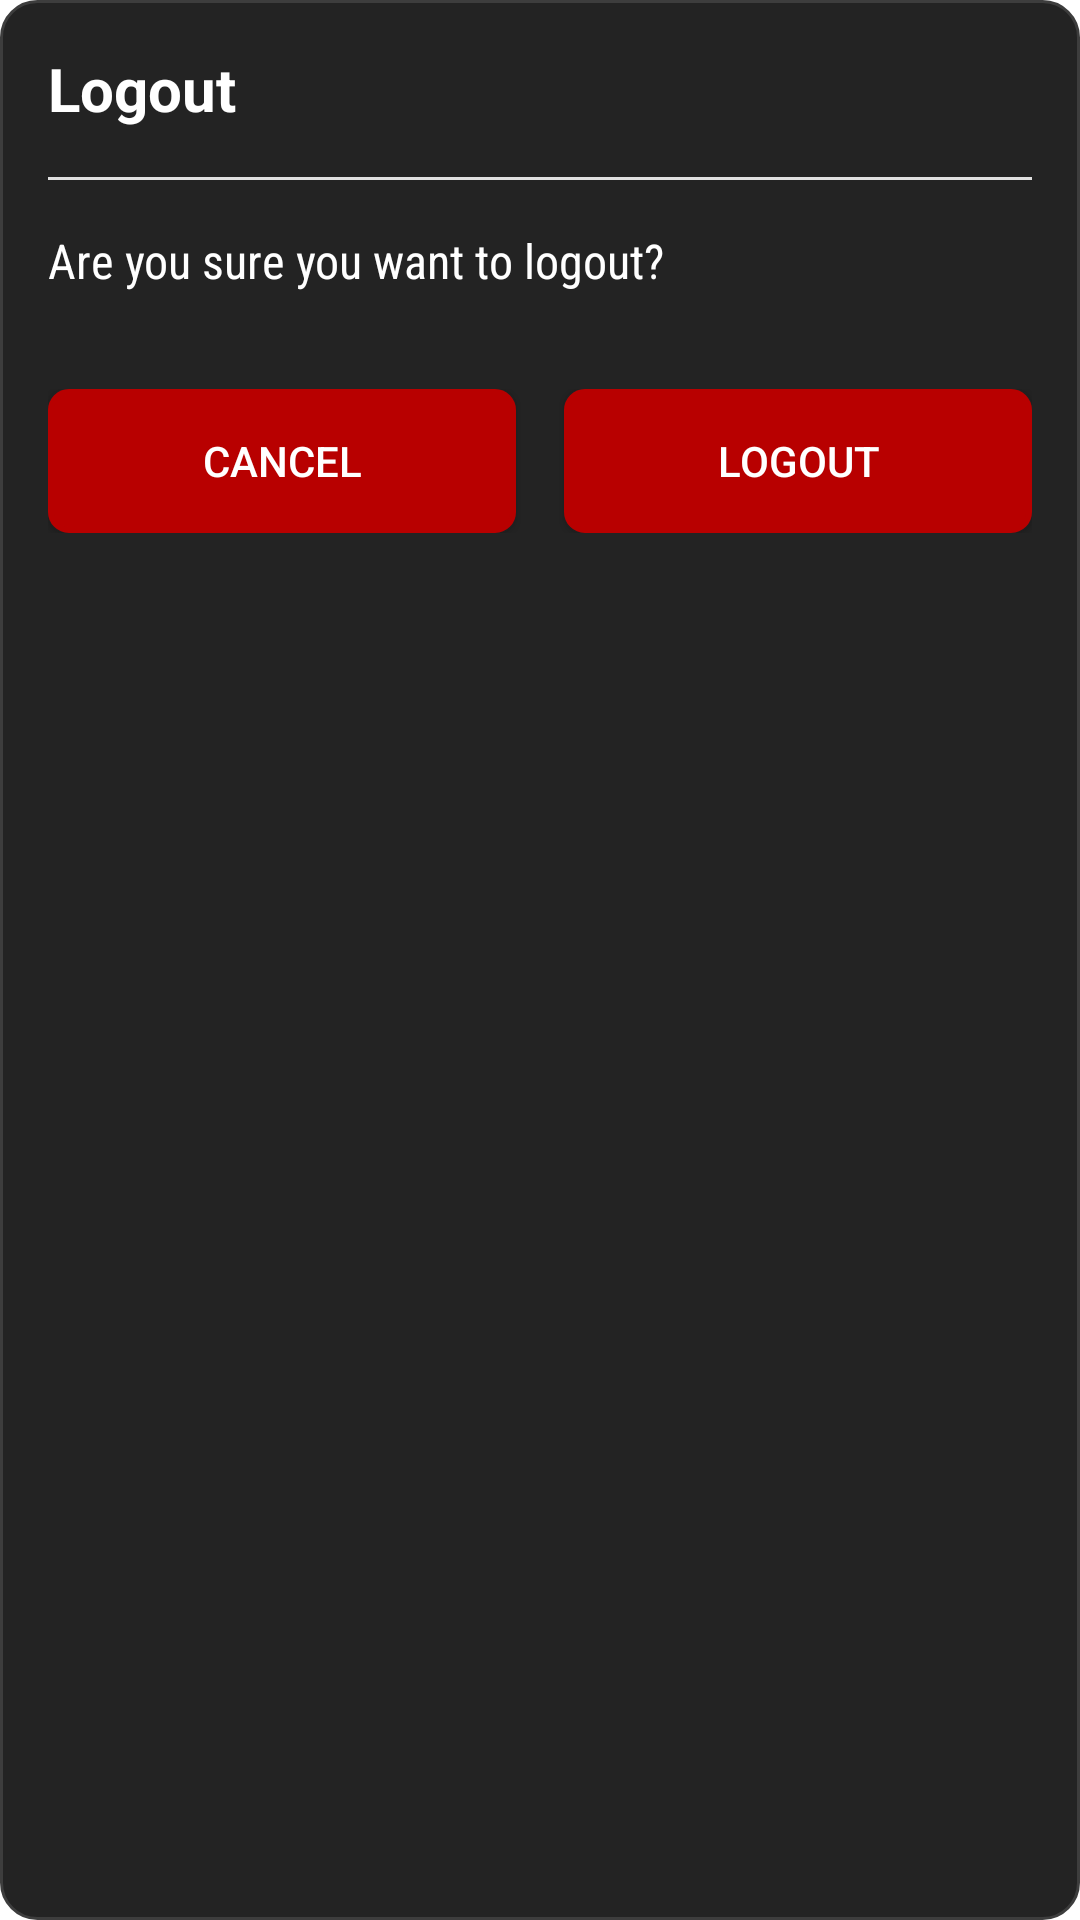

Android layout source for this screen:
<!-- AndroidManifest.xml: application theme Theme.AniVibe -->
<!-- res/layout/dialog_logout.xml -->
<?xml version="1.0" encoding="utf-8"?>
<LinearLayout xmlns:android="http://schemas.android.com/apk/res/android"
    android:layout_width="match_parent"
    android:layout_height="wrap_content"
    android:orientation="vertical"
    android:padding="16dp"
    android:background="@drawable/dialog_background">

    <TextView
        android:id="@+id/dialog_title"
        android:layout_width="match_parent"
        android:layout_height="wrap_content"
        android:text="Logout"
        android:textSize="20sp"
        android:textStyle="bold"
        android:textColor="@color/white"
        android:paddingBottom="16dp"/>

    <View
        android:layout_width="match_parent"
        android:layout_height="1dp"
        android:background="#E0E0E0"
        android:layout_marginBottom="16dp"/>

    <TextView
        android:id="@+id/tvLogoutMessage"
        android:layout_width="match_parent"
        android:layout_height="wrap_content"
        android:text="Are you sure you want to logout?"
        android:textColor="@color/white"
        android:textSize="16sp"
        android:fontFamily="sans-serif-condensed"
        android:layout_marginBottom="24dp"/>

    <LinearLayout
        android:layout_width="match_parent"
        android:layout_height="wrap_content"
        android:orientation="horizontal"
        android:layout_marginTop="8dp">

        <Button
            android:id="@+id/btnCancel"
            android:layout_width="0dp"
            android:layout_height="wrap_content"
            android:layout_weight="1"
            android:text="Cancel"
            android:background="@drawable/button_background"
            android:textColor="#FFFFFF"
            android:layout_marginEnd="8dp"/>

        <Button
            android:id="@+id/btnLogout"
            android:layout_width="0dp"
            android:layout_height="wrap_content"
            android:layout_weight="1"
            android:text="Logout"
            android:background="@drawable/button_background"
            android:textColor="#FFFFFF"
            android:layout_marginStart="8dp"/>
    </LinearLayout>
</LinearLayout>
<!-- resources referenced by this layout -->
<resources>
  <color name="white">#FFFFFFFF</color>
  <!-- drawable button_background (drawable) -->
  <?xml version="1.0" encoding="utf-8"?>
  <shape xmlns:android="http://schemas.android.com/apk/res/android">
      <solid android:color="@color/primary_color" />
      <corners android:radius="6dp" />
      <stroke android:width="2dp" android:color="@color/accentRed" />
  </shape>
  <!-- drawable dialog_background (drawable) -->
  <?xml version="1.0" encoding="utf-8"?>
  <shape xmlns:android="http://schemas.android.com/apk/res/android">
      <solid android:color="#232323" />
      <corners android:radius="12dp" />
      <stroke android:width="1dp" android:color="#3d3d3d" />
  </shape>
  <style name="Theme.AniVibe" parent="Theme.MaterialComponents.Light.NoActionBar">
          
          <item name="colorPrimary">@color/accentRed</item>
          <item name="colorPrimaryVariant">@color/dark_red</item>
          <item name="colorOnPrimary">@color/white</item>
          
          <item name="colorSecondary">@color/light_red</item>
          <item name="colorSecondaryVariant">@color/dark_red</item>
          <item name="colorOnSecondary">@color/white</item>
          
          <item name="android:statusBarColor" tools:targetApi="l">?attr/colorPrimaryVariant</item>
          
      </style>
  <color name="primary_color">#b80000</color>
  <color name="accentRed">#b80000</color>
  <color name="dark_red">#550303</color>
  <color name="light_red">#FF4444</color>
</resources>
